Dataset: Exemplo 4 (GitHub, guilhermecastros/TCC). Classes: earth, road.

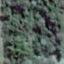
Label: earth

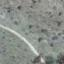
Label: road

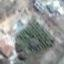
Label: road

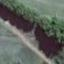
Label: road

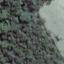
Label: road
